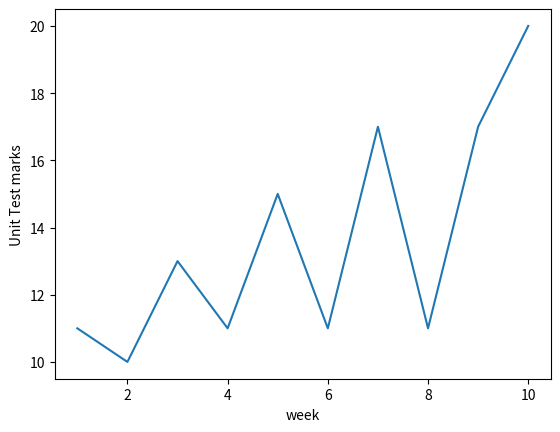

Here is the Python script that generated this plot:
import matplotlib.pyplot as plt
week=[1,2,3,4,5,6,7,8,9,10]
marks=[11,10,13,11,15,11,17,11,17,20]
plt.plot(week,marks)
plt.xlabel('week')
plt.ylabel('Unit Test marks')
plt.show()